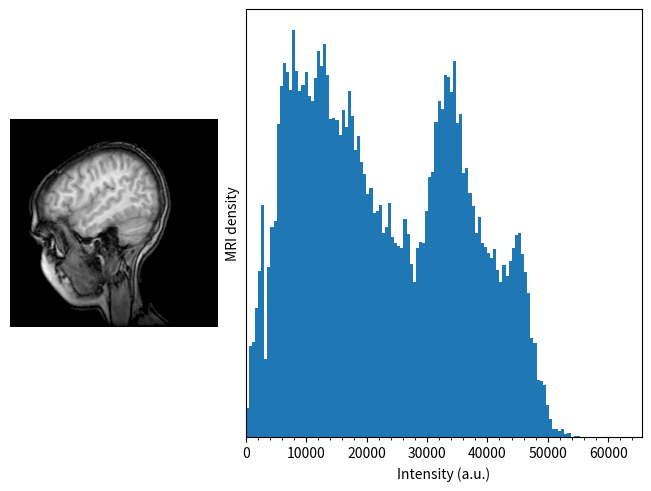

The script that saved this image:
import matplotlib.pyplot as plt
import numpy as np
import matplotlib.cbook as cbook

fig, axd = plt.subplot_mosaic(
    [["image", "density"]],
    layout="constrained",
    width_ratios=[1.05, 2],
)

with cbook.get_sample_data('s1045.ima.gz') as dfile:
    im = np.frombuffer(dfile.read(), np.uint16).reshape((256, 256))

axd["image"].imshow(im, cmap="gray")
axd["image"].axis('off')

im_nonzero = im[im.nonzero()]  
axd["density"].hist(im_nonzero, bins=np.arange(0, 2**16+1, 512))
axd["density"].set(xlabel='Intensity (a.u.)', xlim=(0, 2**16),
                   ylabel='MRI density', yticks=[])
axd["density"].minorticks_on()

plt.show()
